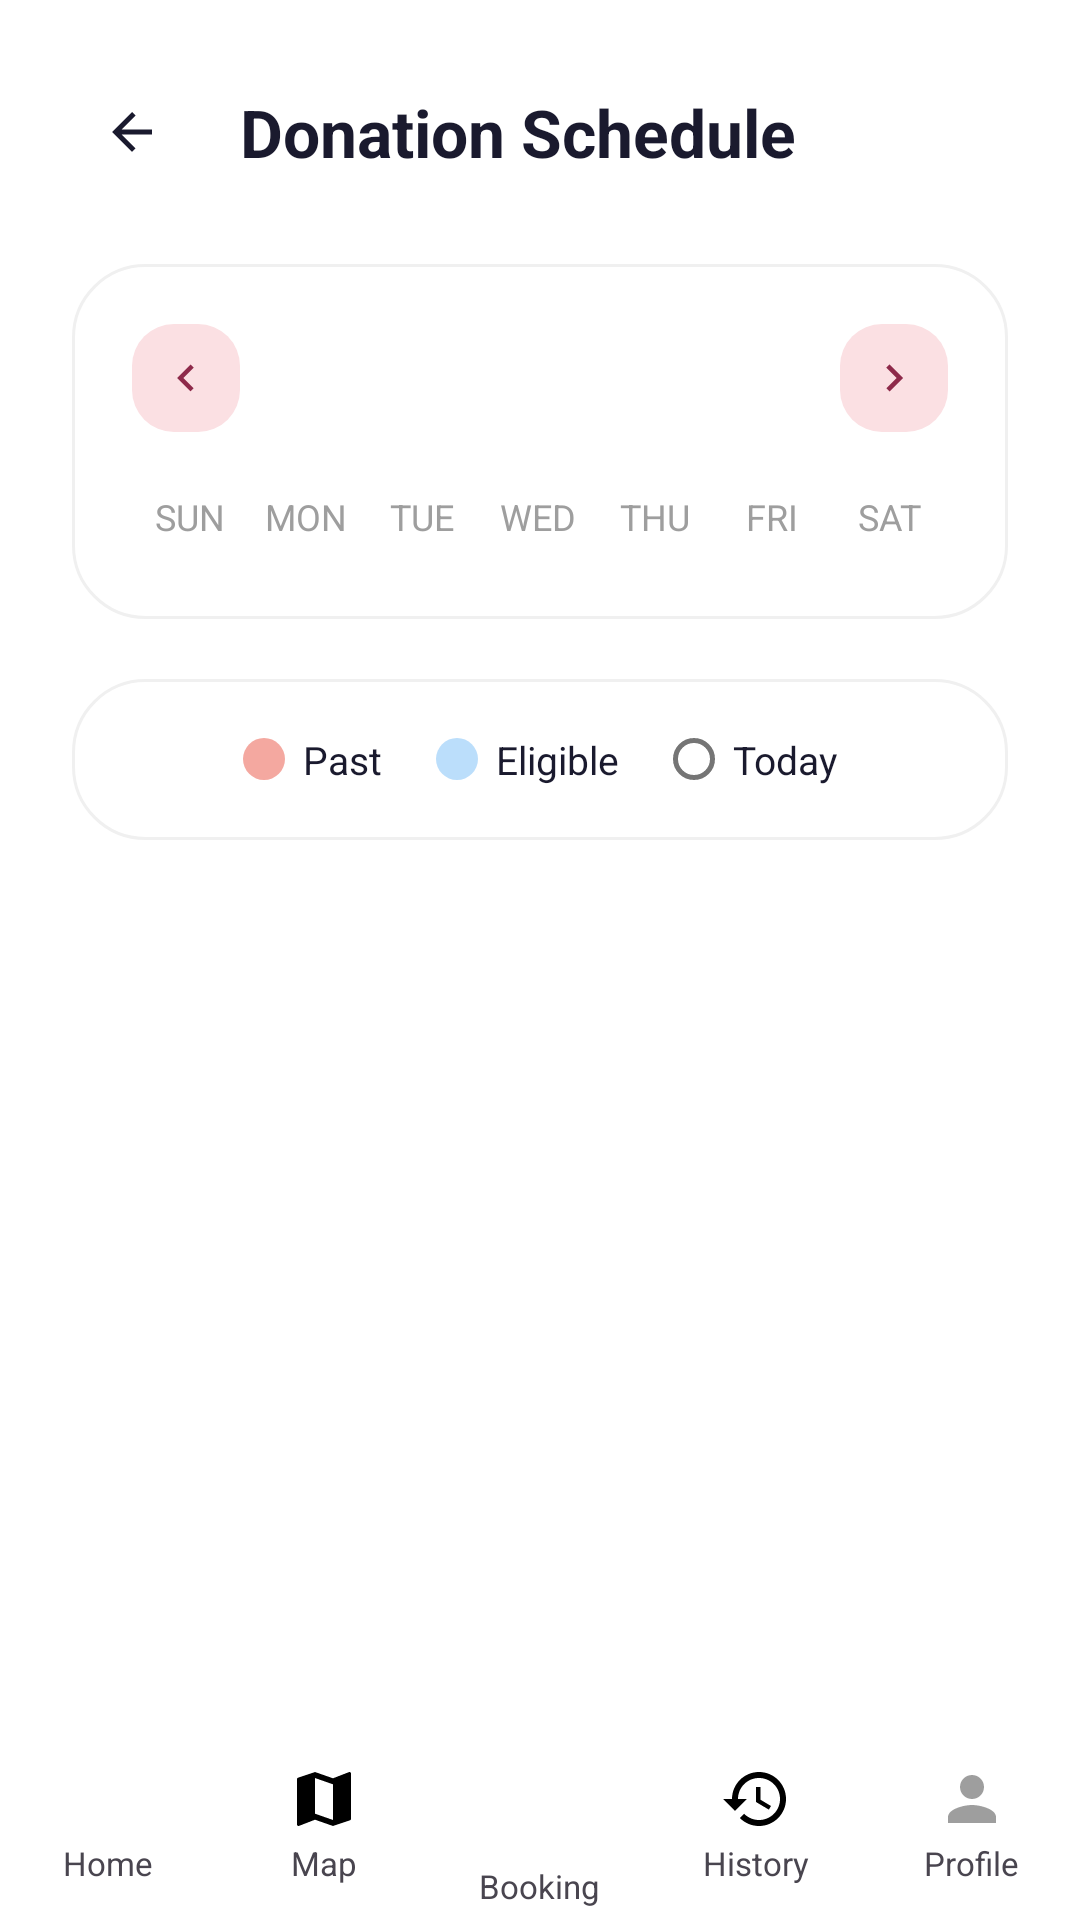

Layout XML and referenced resources for this Android screen:
<!-- AndroidManifest.xml: application theme Theme.DarahKita -->
<!-- res/layout/activity_donation_schedule.xml -->
<?xml version="1.0" encoding="utf-8"?>
<androidx.constraintlayout.widget.ConstraintLayout xmlns:android="http://schemas.android.com/apk/res/android"
    xmlns:app="http://schemas.android.com/apk/res-auto"
    android:layout_width="match_parent" android:layout_height="match_parent" android:background="#FFFFFF">

    <LinearLayout android:layout_width="0dp" android:layout_height="0dp"
        android:orientation="vertical" android:padding="24dp"
        app:layout_constraintTop_toTopOf="parent" app:layout_constraintBottom_toTopOf="@id/bottomNav"
        app:layout_constraintStart_toStartOf="parent" app:layout_constraintEnd_toEndOf="parent">

        <LinearLayout android:layout_width="wrap_content" android:layout_height="wrap_content" android:orientation="horizontal" android:gravity="center_vertical">
            <FrameLayout android:id="@+id/btnBack" android:layout_width="40dp" android:layout_height="40dp"
                android:background="@drawable/bg_icon_box_white" android:clickable="true" android:focusable="true">
                <ImageView android:layout_width="20dp" android:layout_height="20dp" android:layout_gravity="center" android:src="@drawable/ic_back_arrow"/>
            </FrameLayout>
            <TextView android:layout_width="wrap_content" android:layout_height="wrap_content" android:text="Donation Schedule"
                android:textSize="22sp" android:textStyle="bold" android:textColor="#1A1A2E" android:layout_marginStart="16dp"/>
        </LinearLayout>

        <LinearLayout android:layout_width="match_parent" android:layout_height="wrap_content"
            android:orientation="vertical" android:background="@drawable/bg_calendar_card" android:padding="20dp" android:layout_marginTop="24dp">

            <LinearLayout android:layout_width="match_parent" android:layout_height="wrap_content" android:orientation="horizontal" android:gravity="center_vertical">
                <FrameLayout android:id="@+id/btnPrevMonth" android:layout_width="36dp" android:layout_height="36dp" android:background="@drawable/bg_month_nav_pill"
                    android:clickable="true" android:focusable="true">
                    <ImageView android:layout_width="18dp" android:layout_height="18dp" android:layout_gravity="center" android:src="@drawable/ic_chevron_left"/>
                </FrameLayout>

                <LinearLayout android:layout_width="0dp" android:layout_height="wrap_content" android:layout_weight="1"
                    android:orientation="horizontal" android:gravity="center">
                    <TextView android:id="@+id/tvMonthYear" android:layout_width="wrap_content" android:layout_height="wrap_content"
                        android:textSize="20sp" android:textStyle="bold" android:textColor="#1A1A2E"/>
                </LinearLayout>

                <FrameLayout android:id="@+id/btnNextMonth" android:layout_width="36dp" android:layout_height="36dp" android:background="@drawable/bg_month_nav_pill"
                    android:clickable="true" android:focusable="true">
                    <ImageView android:layout_width="18dp" android:layout_height="18dp" android:layout_gravity="center" android:src="@drawable/ic_chevron_right"/>
                </FrameLayout>
            </LinearLayout>

            <LinearLayout android:layout_width="match_parent" android:layout_height="wrap_content" android:orientation="horizontal" android:layout_marginTop="20dp">
                <TextView android:layout_width="0dp" android:layout_height="wrap_content" android:layout_weight="1" android:gravity="center" android:text="SUN" android:textColor="#9E9E9E" android:textSize="12sp"/>
                <TextView android:layout_width="0dp" android:layout_height="wrap_content" android:layout_weight="1" android:gravity="center" android:text="MON" android:textColor="#9E9E9E" android:textSize="12sp"/>
                <TextView android:layout_width="0dp" android:layout_height="wrap_content" android:layout_weight="1" android:gravity="center" android:text="TUE" android:textColor="#9E9E9E" android:textSize="12sp"/>
                <TextView android:layout_width="0dp" android:layout_height="wrap_content" android:layout_weight="1" android:gravity="center" android:text="WED" android:textColor="#9E9E9E" android:textSize="12sp"/>
                <TextView android:layout_width="0dp" android:layout_height="wrap_content" android:layout_weight="1" android:gravity="center" android:text="THU" android:textColor="#9E9E9E" android:textSize="12sp"/>
                <TextView android:layout_width="0dp" android:layout_height="wrap_content" android:layout_weight="1" android:gravity="center" android:text="FRI" android:textColor="#9E9E9E" android:textSize="12sp"/>
                <TextView android:layout_width="0dp" android:layout_height="wrap_content" android:layout_weight="1" android:gravity="center" android:text="SAT" android:textColor="#9E9E9E" android:textSize="12sp"/>
            </LinearLayout>

            <androidx.recyclerview.widget.RecyclerView android:id="@+id/rvScheduleDays"
                android:layout_width="match_parent" android:layout_height="wrap_content" android:layout_marginTop="6dp"/>
        </LinearLayout>

        <LinearLayout android:layout_width="match_parent" android:layout_height="wrap_content"
            android:orientation="horizontal" android:background="@drawable/bg_calendar_card" android:padding="18dp"
            android:layout_marginTop="20dp" android:gravity="center">

            <View android:layout_width="14dp" android:layout_height="14dp" android:background="@drawable/bg_day_past"/>
            <TextView android:layout_width="wrap_content" android:layout_height="wrap_content" android:text="Past" android:textColor="#1A1A2E" android:textSize="13sp" android:layout_marginStart="6dp" android:layout_marginEnd="18dp"/>

            <View android:layout_width="14dp" android:layout_height="14dp" android:background="@drawable/bg_day_eligible"/>
            <TextView android:layout_width="wrap_content" android:layout_height="wrap_content" android:text="Eligible" android:textColor="#1A1A2E" android:textSize="13sp" android:layout_marginStart="6dp" android:layout_marginEnd="18dp"/>

            <View android:layout_width="14dp" android:layout_height="14dp" android:background="@drawable/bg_day_today_outline"/>
            <TextView android:layout_width="wrap_content" android:layout_height="wrap_content" android:text="Today" android:textColor="#1A1A2E" android:textSize="13sp" android:layout_marginStart="6dp"/>
        </LinearLayout>

    </LinearLayout>

    <include android:id="@+id/bottomNav" layout="@layout/bottom_nav_bar"
        android:layout_width="match_parent" android:layout_height="88dp"
        app:layout_constraintBottom_toBottomOf="parent" app:layout_constraintStart_toStartOf="parent" app:layout_constraintEnd_toEndOf="parent"/>

</androidx.constraintlayout.widget.ConstraintLayout>
<!-- res/layout/bottom_nav_bar.xml (included above) -->
<?xml version="1.0" encoding="utf-8"?>
<androidx.constraintlayout.widget.ConstraintLayout xmlns:android="http://schemas.android.com/apk/res/android"
    xmlns:app="http://schemas.android.com/apk/res-auto"
    android:layout_width="match_parent" android:layout_height="88dp">

    <View android:id="@+id/navBarBackground" android:layout_width="match_parent" android:layout_height="64dp"
        android:background="@drawable/bg_nav_bar_white"
        app:layout_constraintBottom_toBottomOf="parent"/>

    <LinearLayout android:layout_width="match_parent" android:layout_height="64dp" android:orientation="horizontal"
        app:layout_constraintBottom_toBottomOf="parent">

        <LinearLayout android:id="@+id/navHome" android:layout_width="0dp" android:layout_height="match_parent"
            android:layout_weight="1" android:orientation="vertical" android:gravity="center"
            android:clickable="true" android:focusable="true" android:background="?attr/selectableItemBackground">
            <ImageView android:id="@+id/ivHome" android:layout_width="24dp" android:layout_height="24dp" android:src="@drawable/ic_nav_home"/>
            <TextView android:id="@+id/tvHome" android:layout_width="wrap_content" android:layout_height="wrap_content" android:text="Home" android:textSize="11sp" android:layout_marginTop="2dp"/>
        </LinearLayout>

        <LinearLayout android:id="@+id/navMap" android:layout_width="0dp" android:layout_height="match_parent"
            android:layout_weight="1" android:orientation="vertical" android:gravity="center"
            android:clickable="true" android:focusable="true" android:background="?attr/selectableItemBackground">
            <ImageView android:id="@+id/ivMap" android:layout_width="24dp" android:layout_height="24dp" android:src="@drawable/ic_nav_map"/>
            <TextView android:id="@+id/tvMap" android:layout_width="wrap_content" android:layout_height="wrap_content" android:text="Map" android:textSize="11sp" android:layout_marginTop="2dp"/>
        </LinearLayout>

        <LinearLayout android:layout_width="0dp" android:layout_height="match_parent" android:layout_weight="1"
            android:orientation="vertical" android:gravity="bottom|center">
            <TextView android:id="@+id/tvBookingLabel" android:layout_width="wrap_content" android:layout_height="wrap_content"
                android:text="Booking" android:textSize="11sp" android:layout_marginBottom="4dp"/>
        </LinearLayout>

        <LinearLayout android:id="@+id/navHistory" android:layout_width="0dp" android:layout_height="match_parent"
            android:layout_weight="1" android:orientation="vertical" android:gravity="center"
            android:clickable="true" android:focusable="true" android:background="?attr/selectableItemBackground">
            <ImageView android:id="@+id/ivHistory" android:layout_width="24dp" android:layout_height="24dp" android:src="@drawable/ic_nav_history"/>
            <TextView android:id="@+id/tvHistory" android:layout_width="wrap_content" android:layout_height="wrap_content" android:text="History" android:textSize="11sp" android:layout_marginTop="2dp"/>
        </LinearLayout>

        <LinearLayout android:id="@+id/navProfile" android:layout_width="0dp" android:layout_height="match_parent"
            android:layout_weight="1" android:orientation="vertical" android:gravity="center"
            android:clickable="true" android:focusable="true" android:background="?attr/selectableItemBackground">
            <ImageView android:id="@+id/ivProfile" android:layout_width="24dp" android:layout_height="24dp" android:src="@drawable/ic_nav_profile"/>
            <TextView android:id="@+id/tvProfile" android:layout_width="wrap_content" android:layout_height="wrap_content" android:text="Profile" android:textSize="11sp" android:layout_marginTop="2dp"/>
        </LinearLayout>
    </LinearLayout>

    <FrameLayout android:id="@+id/navBookingFab" android:layout_width="64dp" android:layout_height="64dp"
        android:background="@drawable/bg_fab_circle_red" android:elevation="6dp"
        android:clickable="true" android:focusable="true"
        app:layout_constraintTop_toTopOf="parent" app:layout_constraintStart_toStartOf="parent" app:layout_constraintEnd_toEndOf="parent">
        <ImageView android:layout_width="26dp" android:layout_height="26dp" android:layout_gravity="center" android:src="@drawable/ic_calendar_white"/>
    </FrameLayout>

</androidx.constraintlayout.widget.ConstraintLayout>
<!-- resources referenced by this layout -->
<resources>
  <!-- drawable bg_calendar_card (drawable) -->
  <shape xmlns:android="http://schemas.android.com/apk/res/android" android:shape="rectangle"><corners android:radius="24dp"/><solid android:color="#FFFFFF"/><stroke android:width="1dp" android:color="#F0F0F0"/></shape>
  <!-- drawable bg_day_eligible (drawable) -->
  <shape xmlns:android="http://schemas.android.com/apk/res/android" android:shape="oval"><solid android:color="#BBDEFB"/></shape>
  <!-- drawable bg_day_past (drawable) -->
  <shape xmlns:android="http://schemas.android.com/apk/res/android" android:shape="oval"><solid android:color="#F4A8A0"/></shape>
  <!-- drawable bg_day_today_outline (drawable) -->
  <shape xmlns:android="http://schemas.android.com/apk/res/android" android:shape="oval"><stroke android:width="1.5dp" android:color="#757575"/></shape>
  <!-- drawable bg_icon_box_white (drawable) -->
  <shape xmlns:android="http://schemas.android.com/apk/res/android" android:shape="rectangle"><corners android:radius="16dp"/><solid android:color="#FFFFFF"/></shape>
  <!-- drawable bg_month_nav_pill (drawable) -->
  <shape xmlns:android="http://schemas.android.com/apk/res/android" android:shape="rectangle"><corners android:radius="14dp"/><solid android:color="#FBE0E3"/></shape>
  <!-- drawable ic_back_arrow (drawable) -->
  <vector xmlns:android="http://schemas.android.com/apk/res/android"
      android:width="24dp" android:height="24dp"
      android:viewportWidth="24" android:viewportHeight="24">
      <path android:fillColor="#1A1A2E"
          android:pathData="M20,11H7.83l5.59,-5.59L12,4l-8,8 8,8 1.41,-1.41L7.83,13H20v-2z"/>
  </vector>
  <!-- drawable ic_calendar_white (drawable) -->
  <vector xmlns:android="http://schemas.android.com/apk/res/android" android:width="24dp" android:height="24dp" android:viewportWidth="24" android:viewportHeight="24"><path android:fillColor="#FFFFFF" android:pathData="M19,4h-1V2h-2v2H8V2H6v2H5C3.89,4 3,4.9 3,6v14c0,1.1 0.89,2 2,2h14c1.1,0 2,-0.9 2,-2L21,6c0,-1.1 -0.9,-2 -2,-2zM19,20H5V10h14v10zM19,8H5L5,6h14v2z"/></vector>
  <!-- drawable ic_chevron_left (drawable) -->
  <vector xmlns:android="http://schemas.android.com/apk/res/android" android:width="20dp" android:height="20dp" android:viewportWidth="24" android:viewportHeight="24"><path android:fillColor="#8E2A4A" android:pathData="M15.41,7.41L14,6l-6,6 6,6 1.41,-1.41L10.83,12z"/></vector>
  <!-- drawable ic_chevron_right (drawable) -->
  <vector xmlns:android="http://schemas.android.com/apk/res/android" android:width="20dp" android:height="20dp" android:viewportWidth="24" android:viewportHeight="24"><path android:fillColor="#8E2A4A" android:pathData="M8.59,16.59L10,18l6,-6 -6,-6 -1.41,1.41L13.17,12z"/></vector>
  <!-- drawable ic_nav_map (drawable) -->
  <vector xmlns:android="http://schemas.android.com/apk/res/android"
      android:width="24dp" android:height="24dp"
      android:viewportWidth="24" android:viewportHeight="24">
      <path android:fillColor="#000000"
          android:pathData="M20.5,3l-0.16,0.03L15,5.1 9,3 3.36,4.9c-0.21,0.07-0.36,0.25-0.36,0.48V20.5c0,0.28 0.22,0.5 0.5,0.5l0.16-0.03L9,18.9l6,2.1 5.64-1.9c0.21-0.07 0.36-0.25 0.36-0.48V3.5c0-0.28-0.22-0.5-0.5-0.5zM15,19l-6-2.11V5l6,2.11V19z"/>
  </vector>
  <!-- drawable ic_nav_profile (drawable) -->
  <vector xmlns:android="http://schemas.android.com/apk/res/android" android:width="24dp" android:height="24dp" android:viewportWidth="24" android:viewportHeight="24"><path android:fillColor="#9E9E9E" android:pathData="M12,12c2.21,0 4,-1.79 4,-4s-1.79,-4 -4,-4 -4,1.79 -4,4 1.79,4 4,4zM12,14c-2.67,0 -8,1.34 -8,4v2h16v-2c0,-2.66 -5.33,-4 -8,-4z"/></vector>
  <style name="Theme.DarahKita" parent="Base.Theme.DarahKita" />
  <style name="Base.Theme.DarahKita" parent="Theme.Material3.DayNight.NoActionBar">
          
          
      </style>
</resources>
